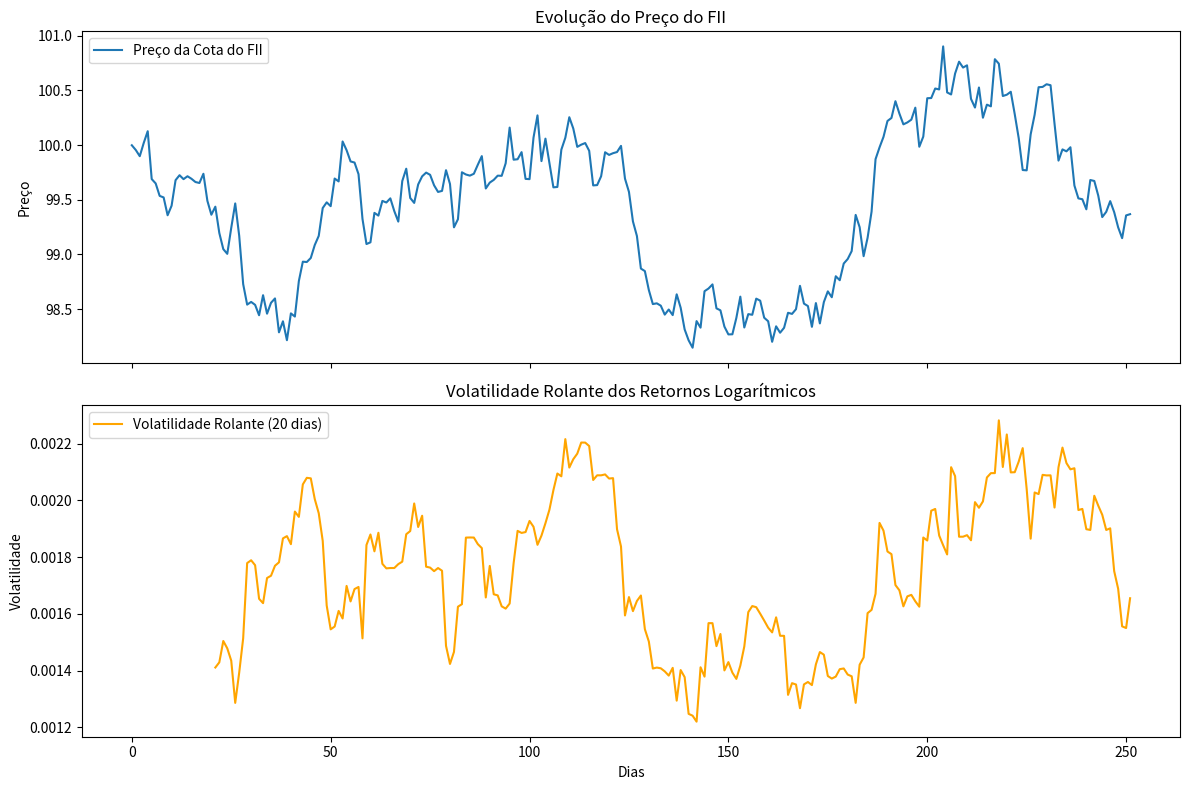

Here is the Python script that generated this plot:
import numpy as np
import random
import math
import matplotlib.pyplot as plt

class Agente:
    def __init__(self, id, literacia_financeira, comportamento, caixa, cotas):
        self.id = id
        self.LF = literacia_financeira  # Literacia Financeira
        self.comportamento = (
            comportamento  # Comportamento do agente (ex: "fundamentalista")
        )
        self.caixa = caixa  # Montante financeiro disponível
        self.cotas = cotas  # Quantidade de cotas possuídas

        # Atributos decisórios
        self.sentimento = 0  # Sentimento (S) entre -1 e 1
        self.RD = 0  # Risco Desejado
        self.percentual_alocacao = 0  # Percentual ideal de alocação

        # Expectativas
        self.expectativa_inflacao = 0  # Expectativa individual de inflação
        self.expectativa_premio = 0  # Expectativa individual de prêmio de risco

        # Histórico e estatísticas
        self.historico_precos = []  # Preços observados para calcular estatísticas
        self.retornos_dia = []  # Retornos diários registrados
        self.historico_riqueza = [caixa + cotas * 100]  # Riqueza inicial estimada
        self.dividendos_recebidos = 0  # Total de dividendos recebidos

    def atualizar_caixa(self, taxa_selic, dividendos):
        """
        Atualiza o caixa do agente com base na taxa SELIC e dividendos recebidos.
        """
        self.caixa += self.caixa * taxa_selic  # Incremento pela taxa SELIC
        self.caixa += dividendos  # Incremento por dividendos

    def calcular_sentimento_risco_alocacao(self, mercado, vizinhos, parametros):
        """
        Calcula o Sentimento, Risco Desejado e Percentual de Alocação.
        """
        I_privado = random.uniform(0, 1)  # Simulação de desempenho próprio
        I_social = sum([v.LF for v in vizinhos]) / len(
            vizinhos
        )  # Média dos LF dos vizinhos
        volatilidade_percebida = mercado.volatilidade_historica

        a_i = parametros["a0"] + parametros["alpha"] * self.LF
        b_i = parametros["b0"] - parametros["gamma"] * self.LF
        c_i = parametros["c0"] - parametros["delta"] * self.LF

        S_bruto = a_i * I_privado + b_i * I_social + c_i * mercado.news
        self.sentimento = max(min(S_bruto, 1), -1)
        self.RD = (self.sentimento + 1) / 2 * volatilidade_percebida

        if volatilidade_percebida > 0:
            self.percentual_alocacao = self.RD / volatilidade_percebida
        else:
            self.percentual_alocacao = 0

    def calcular_expectativa_inflacao(self, mercado, noticias):
        """
        Atualiza a expectativa de inflação do agente com base nas notícias e inflação do mercado.
        """
        impacto_news = noticias / 10  # Exemplo: impacto proporcional das notícias
        self.expectativa_inflacao = mercado.expectativa_inflacao + impacto_news

    def calcular_expectativa_premio(self, mercado):
        """
        Atualiza a expectativa de prêmio de risco do agente com base no Sentimento e volatilidade.
        """
        # Verificar se os atributos realmente existem
        assert isinstance(
            mercado.banco_central, BancoCentral
        ), "mercado.banco_central não é uma instância de BancoCentral"
        assert hasattr(
            mercado.banco_central, "premio_risco"
        ), "BancoCentral não tem o atributo 'premio_risco'"

        assert hasattr(
            mercado, "banco_central"
        ), "O objeto Mercado não tem o atributo banco_central"
        assert hasattr(
            mercado.banco_central, "premio_risco"
        ), "O BancoCentral não tem o atributo premio_risco"

        """print(f"Banco Central: {mercado.banco_central}")  # Diagnóstico
        print(f"Prêmio de Risco: {mercado.banco_central.premio_risco}")  # Diagnóstico
        print(f"Volatilidade Histórica: {mercado.volatilidade_historica}")  # Diagnóstico"""

        # Calculando a expectativa de prêmio corretamente
        self.expectativa_premio = mercado.banco_central.premio_risco * (
            1 + self.sentimento * mercado.volatilidade_historica
        )

    def calcular_estatisticas_historicas(self):
        """
        Calcula a média de retornos, volatilidade e Sharpe Ratio com base na janela observada.
        """
        if len(self.historico_precos) < 2:
            return None  # Não há dados suficientes

        retornos = [
            (self.historico_precos[i] - self.historico_precos[i - 1])
            / self.historico_precos[i - 1]
            for i in range(1, len(self.historico_precos))
        ]

        media_retorno = np.mean(retornos)
        volatilidade = np.std(retornos)
        sharpe_ratio = media_retorno / volatilidade if volatilidade > 0 else 0

        return {
            "media_retorno": media_retorno,
            "volatilidade": volatilidade,
            "sharpe_ratio": sharpe_ratio,
        }

    def calcular_preco_esperado(self, mercado, ruido):
        """
        Calcula o preço esperado pelo agente.
        """
        x_i = self.LF / math.exp(1)
        z_i = (1 - self.LF) * (1 - x_i)
        y_i = 1 - x_i - z_i

        preco_fundamentalista = (
            mercado.dividendos * (1 + mercado.expectativa_inflacao)
        ) / mercado.premio_risco
        r_fundamentalista = math.log(preco_fundamentalista / mercado.preco_mercado)
        r_especulador = math.log(mercado.media_precos_semana / mercado.media_precos_mes)

        expectativa_retorno = (
            x_i * r_especulador + y_i * r_fundamentalista + z_i * ruido
        )
        return mercado.preco_mercado * math.exp(expectativa_retorno)

    def calcular_retornos_dia(self, preco_atual):
        """
        Calcula e registra o retorno diário com base no preço atual e no último preço registrado.
        """
        if self.historico_precos:
            preco_anterior = self.historico_precos[-1]
            retorno = (preco_atual - preco_anterior) / preco_anterior
            self.retornos_dia.append(retorno)
        self.historico_precos.append(preco_atual)

    def atualizar_historico(self):
        """
        Atualiza o histórico de riqueza diária.
        """
        riqueza_atual = self.caixa + self.cotas * 100  # Exemplo: preço fixo de cotas
        self.historico_riqueza.append(riqueza_atual)


class FII:
    def __init__(self, num_cotas, caixa):
        self.num_cotas = num_cotas  # Quantidade total de cotas
        self.caixa = caixa  # Recursos financeiros disponíveis
        self.imoveis = []  # Lista de imóveis no portfólio do fundo
        self.retornos_diarios = []  # Histórico dos retornos diários das cotas
        self.preco_cota = 100  # Preço inicial da cota

    def adicionar_imovel(self, imovel):
        """
        Adiciona um imóvel ao portfólio do fundo.
        """
        self.imoveis.append(imovel)

    def calcular_fluxo_aluguel(self):
        """
        Calcula o montante total de aluguéis gerados pelos imóveis.
        """
        return sum(imovel.gerar_fluxo_aluguel() for imovel in self.imoveis)

    def distribuir_dividendos(self):
        """
        Calcula o valor dos dividendos a serem distribuídos por cota com base no fluxo de aluguéis.
        """
        fluxo_aluguel = self.calcular_fluxo_aluguel()
        dividendos = fluxo_aluguel / self.num_cotas if self.num_cotas > 0 else 0
        self.caixa += fluxo_aluguel  # Adiciona ao caixa antes da distribuição
        return dividendos

    def atualizar_caixa_para_despesas(self, despesas):
        """
        Deduz despesas operacionais do caixa.
        """
        self.caixa -= despesas
        if self.caixa < 0:
            self.caixa = 0  # Evitar valores negativos

    def realizar_investimento(self, valor):
        """
        Realiza investimentos, como melhorias nos imóveis, deduzindo do caixa.
        """
        if self.caixa >= valor:
            self.caixa -= valor
        else:
            raise ValueError("Caixa insuficiente para realizar o investimento.")

    def calcular_retorno_diario(self, novo_preco_cota):
        """
        Calcula o retorno diário das cotas com base na valorização/desvalorização do preço.
        """
        if self.preco_cota > 0:
            retorno = (novo_preco_cota - self.preco_cota) / self.preco_cota
            self.retornos_diarios.append(retorno)
        self.preco_cota = novo_preco_cota

    def obter_estatisticas_retornos(self):
        """
        Calcula estatísticas dos retornos diários, como média e volatilidade.
        """
        if not self.retornos_diarios:
            return None

        media_retorno = np.mean(self.retornos_diarios)
        volatilidade = np.std(self.retornos_diarios)

        return {"media_retorno": media_retorno, "volatilidade": volatilidade}


class Mercado:
    def __init__(self, agentes, fii, banco_central, midia):
        self.agentes = agentes  # Lista de agentes
        self.fii = fii  # Instância do FII
        self.banco_central = banco_central  # Banco Central
        self.midia = midia  # Mídia (para notícias diárias)
        self.volatilidade_historica = 0.1  # Inicializa com uma volatilidade padrão
        self.news = 0  # Índice de notícias diário

    def executar_dia(self, parametros):
        """
        Simula um dia de operação no mercado com base no Algoritmo 1.
        """
        # Atualizar o índice de notícias para o dia
        self.news = self.midia.gerar_noticia()

        # Passo 1: Atualizar informações e definir ordens
        for agente in self.agentes:
            agente.calcular_sentimento_risco_alocacao(self, self.agentes, parametros)
            agente.calcular_expectativa_inflacao(self.banco_central, self.news)
            # agente.calcular_expectativa_premio(self.banco_central)
            agente.calcular_expectativa_premio(self)

        # Passo 2: Processar ordens no mercado
        self.processar_ordens()

        # Passo 3: Atualizar histórico de riqueza dos agentes
        for agente in self.agentes:
            agente.atualizar_historico()

        # Passo 4: Atualizar informações do FII
        self.fii.distribuir_dividendos()
        self.fii.atualizar_caixa_para_despesas(2000)  # Exemplo de despesas fixas

        # Atualizar volatilidade histórica com base nos retornos do FII
        self.atualizar_volatilidade_historica()

    def atualizar_volatilidade_historica(self):
        """
        Atualiza a volatilidade histórica com base nos retornos do FII.
        """
        if len(self.fii.retornos_diarios) > 1:
            self.volatilidade_historica = np.std(self.fii.retornos_diarios)

    def processar_ordens(self):
        """
        Processa as ordens dos agentes e ajusta o preço do mercado (simplificado).
        """
        # Simulação simplificada de ajuste de preço com base em sentimento médio
        sentimento_medio = np.mean([agente.sentimento for agente in self.agentes])
        ajuste = sentimento_medio * random.uniform(-0.5, 0.5)
        novo_preco = self.fii.preco_cota + ajuste
        self.fii.calcular_retorno_diario(novo_preco)


class BancoCentral:
    def __init__(self, taxa_selic, expectativa_inflacao, premio_risco):
        self.taxa_selic = taxa_selic  # Taxa SELIC
        self.expectativa_inflacao = expectativa_inflacao  # Expectativa de inflação
        self.premio_risco = premio_risco  # Prêmio de risco


class Midia:
    @staticmethod
    def gerar_noticia():
        """
        Gera um índice de notícia aleatório entre -3 e 3.
        """
        return random.uniform(-3, 3)


class Imovel:
    def __init__(self, valor, aluguel, vacancia, custo_manutencao):
        self.valor = valor  # Valor total do imóvel
        self.aluguel = aluguel  # Valor do aluguel gerado
        self.vacancia = vacancia  # Percentual de vacância
        self.custo_manutencao = custo_manutencao  # Custo de manutenção

    def gerar_fluxo_aluguel(self):
        """
        Calcula o fluxo de aluguel líquido, considerando vacância.
        """
        return self.aluguel * (1 - self.vacancia)


# Simulação do Mercado
# ----- Função de Simulação com Coleta de Dados para o Gráfico -----
def simular_mercado_e_plotar():
    # Criação dos agentes
    agentes = [
        Agente(
            id=i,
            literacia_financeira=random.uniform(0.5, 1.0),
            comportamento="fundamentalista",
            caixa=10000,
            cotas=10,
        )
        for i in range(5)
    ]

    # Criação do FII e adição de imóveis
    fii = FII(num_cotas=1000, caixa=50000)
    fii.adicionar_imovel(
        Imovel(valor=100000, aluguel=5000, vacancia=0.1, custo_manutencao=200)
    )
    fii.adicionar_imovel(
        Imovel(valor=200000, aluguel=8000, vacancia=0.2, custo_manutencao=500)
    )

    # Criação do Banco Central e Mídia
    banco_central = BancoCentral(
        taxa_selic=0.02, expectativa_inflacao=0.03, premio_risco=0.05
    )
    midia = Midia()

    # Criação do Mercado
    mercado = Mercado(
        agentes=agentes, fii=fii, banco_central=banco_central, midia=midia
    )

    # Parâmetros do modelo
    parametros = {
        "a0": 0.5,
        "b0": 0.3,
        "c0": 0.2,
        "alpha": 0.1,
        "gamma": 0.05,
        "delta": 0.02,
    }

    historico_precos_fii = []  # Armazenará o preço da cota do FII ao fim de cada dia

    num_dias = 252  # Simulação de aproximadamente 1 ano de negociação
    for _ in range(num_dias):
        mercado.executar_dia(parametros)
        historico_precos_fii.append(mercado.fii.preco_cota)

    historico_precos_fii = np.array(historico_precos_fii)

    # Cálculo dos retornos logarítmicos diários
    log_returns = np.diff(np.log(historico_precos_fii))

    # Cálculo da volatilidade rolante (janela de 20 dias)
    window = 20
    volatilidade_rolante = np.full_like(log_returns, np.nan)
    for i in range(window, len(log_returns)):
        volatilidade_rolante[i] = np.std(log_returns[i - window : i])

    # Resultados
    print("Preço Final da Cota:", fii.preco_cota)
    print("Caixa Final do FII:", fii.caixa)
    print("Retornos Diários do FII:", fii.retornos_diarios)
    for agente in agentes:
        print(
            f"Agente {agente.id}: Caixa: {agente.caixa}, Sentimento: {agente.sentimento}, Riqueza: {agente.historico_riqueza[-1]}"
        )
        
    # ----- Plotando os Gráficos -----
    dias = np.arange(num_dias)

    fig, ax = plt.subplots(2, 1, figsize=(12, 8), sharex=True)

    # Gráfico do Preço do FII
    ax[0].plot(dias, historico_precos_fii, label="Preço da Cota do FII")
    ax[0].set_title("Evolução do Preço do FII")
    ax[0].set_ylabel("Preço")
    ax[0].legend()

    # Gráfico da Volatilidade Rolante dos Retornos (logarítmicos)
    # Lembrando que log_returns tem tamanho num_dias-1; por isso, os dias usados começam em 1
    ax[1].plot(
        dias[1:],
        volatilidade_rolante,
        label="Volatilidade Rolante (20 dias)",
        color="orange",
    )
    ax[1].set_title("Volatilidade Rolante dos Retornos Logarítmicos")
    ax[1].set_ylabel("Volatilidade")
    ax[1].set_xlabel("Dias")
    ax[1].legend()

    plt.tight_layout()
    plt.show()

    # Opcional: Retornar os dados para análises adicionais
    return historico_precos_fii, log_returns, volatilidade_rolante


# ----- Executar a Simulação e Plotar os Gráficos -----
simular_mercado_e_plotar()


# Executar Simulação
# simular_mercado()
